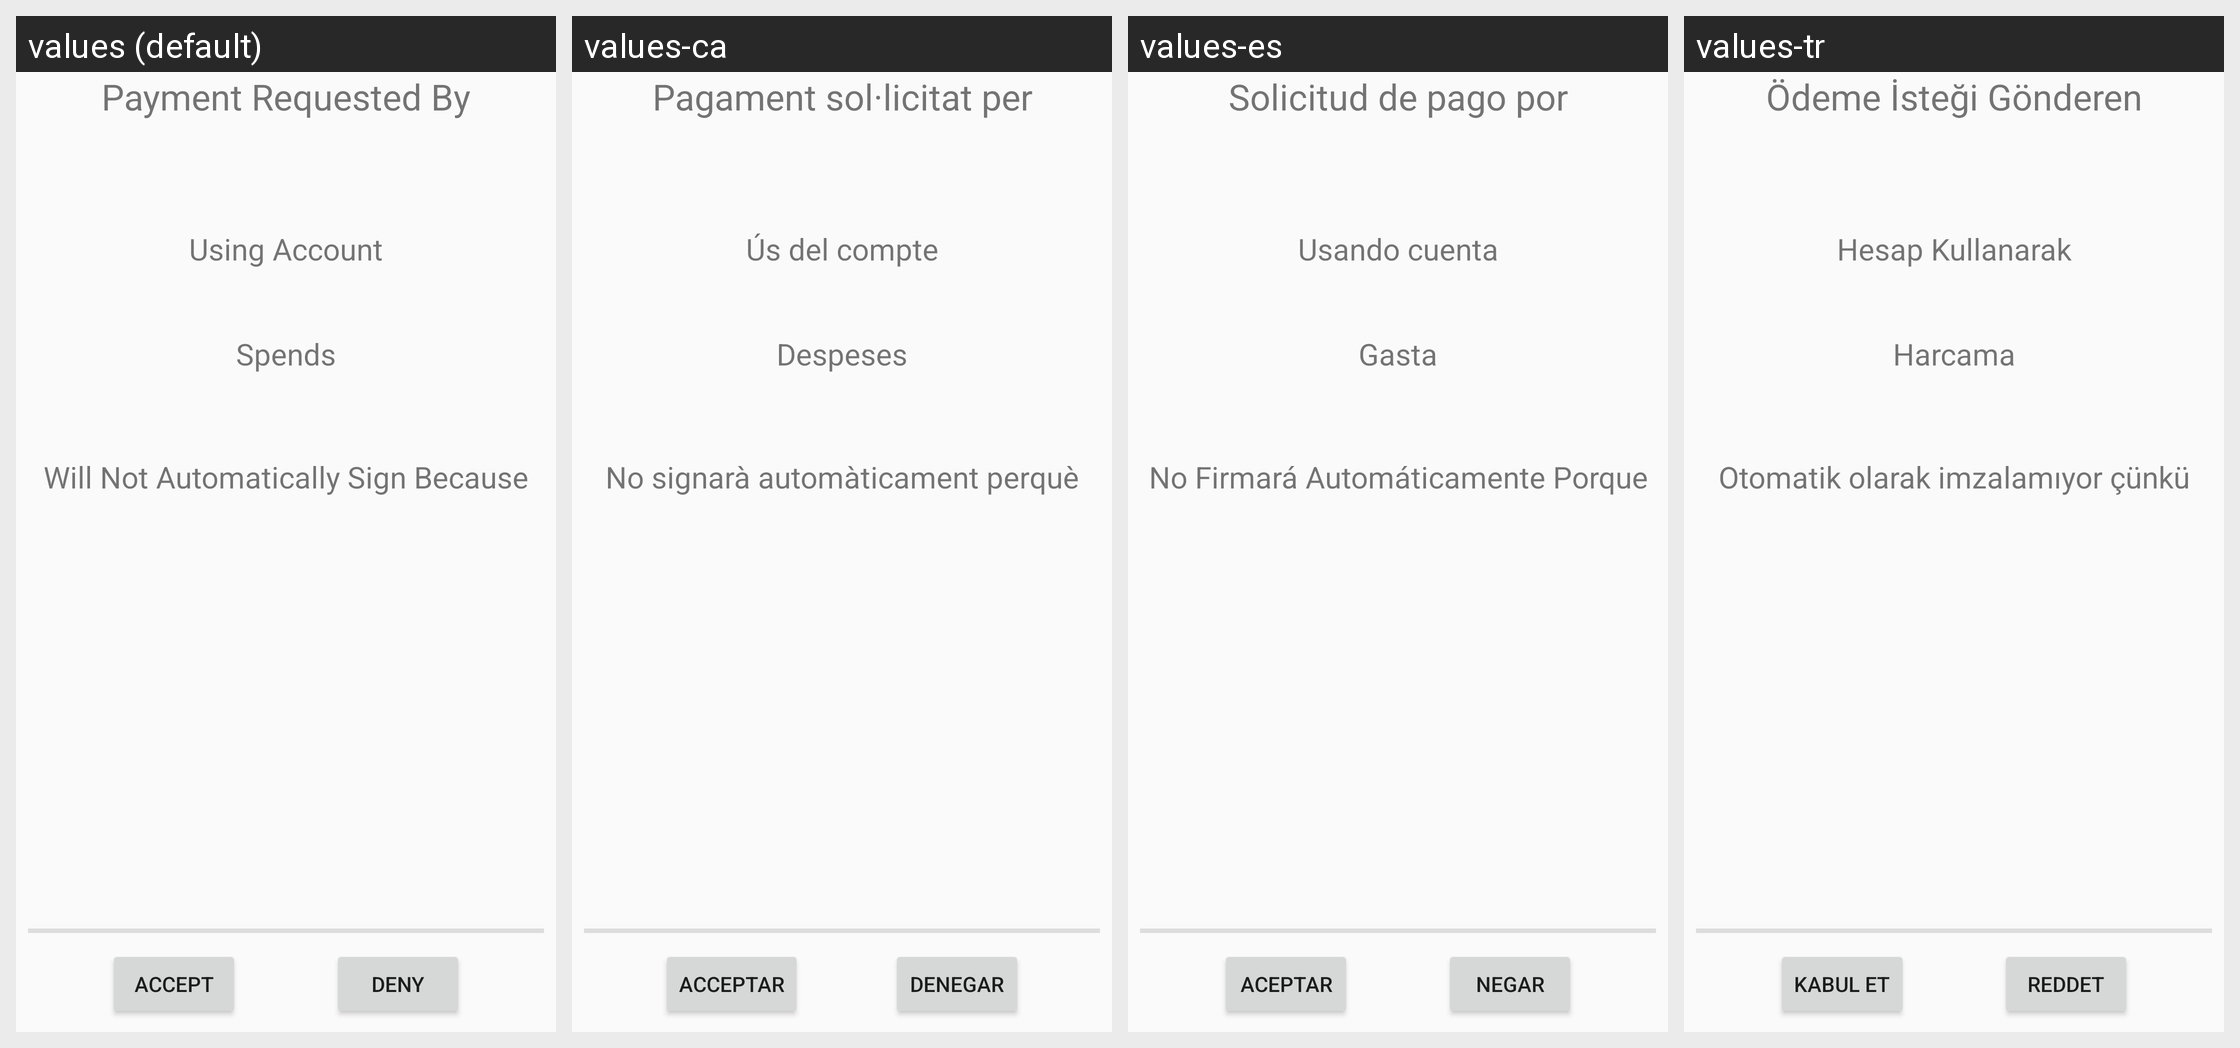

Strings drawn on this Android screen and how each of the app's shown locales translates them:
Android screen res/layout/trickle_pay_send_to.xml rendered under 4 locales, left to right: values (default), values-ca, values-es, values-tr. Device: Nexus 5 (rendered at 1080×1920; each locale shown at half size, 540×960, under a caption strip naming it); theme AppTheme.
Other locales in the repository, not shown: values-de, values-et, values-hi, values-it, values-nb, values-no, values-sv.
Strings drawn on this screen, with the default value and each locale's value (text and hints the layout hard-codes, and strings that could not be matched under every locale, appear in the picture but are not listed):

TpSendToTitle
  values: Payment Requested By
  values-ca: Pagament sol·licitat per
  values-es: Solicitud de pago por
  values-tr: Ödeme İsteği Gönderen

TpSpends
  values: Spends
  values-ca: Despeses
  values-es: Gasta
  values-tr: Harcama

TpWhyNotAuto
  values: Will Not Automatically Sign Because
  values-ca: No signarà automàticament perquè
  values-es: No Firmará Automáticamente Porque
  values-tr: Otomatik olarak imzalamıyor çünkü

TpInAccount
  values: Using Account
  values-ca: Ús del compte
  values-es: Usando cuenta
  values-tr: Hesap Kullanarak

accept
  values: accept
  values-ca: acceptar
  values-es: aceptar
  values-tr: kabul et

deny
  values: deny
  values-ca: denegar
  values-es: Negar
  values-tr: reddet
